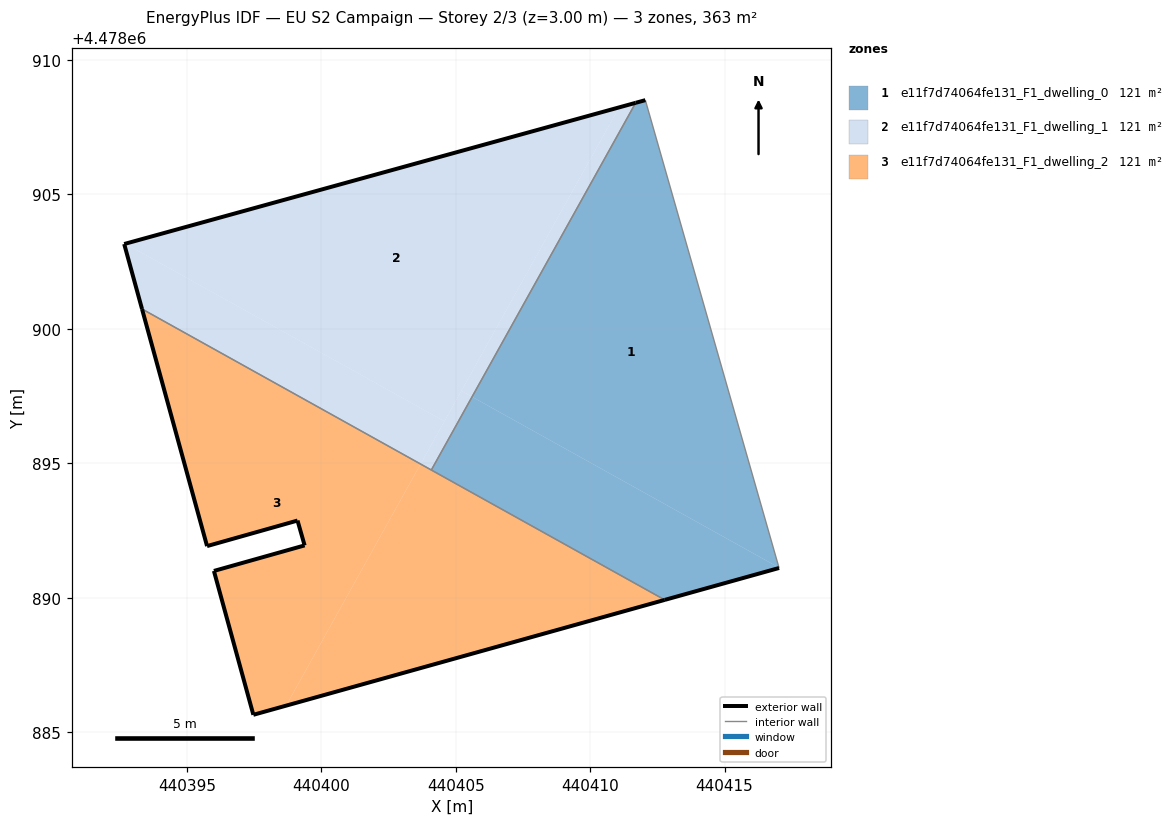
=== STOREY PLAN SPEC (per zone: floor XY polygon, exterior-wall plan segments, windows/doors) ===
zone 1: e11f7d74064fe131_F1_dwelling_0  (121.0 m²)
  floor: (440417.02, 4478891.12) (440412.05, 4478908.51) (440411.70, 4478908.41) (440405.61, 4478897.47)
  floor: (440417.03, 4478891.11) (440417.02, 4478891.12) (440405.61, 4478897.47) (440404.10, 4478894.75) (440412.78, 4478889.92)
  exterior wall: (440417.03, 4478891.11) – (440412.78, 4478889.92)  [4.4 m]
  exterior wall: (440411.70, 4478908.41) – (440412.05, 4478908.51)  [0.4 m]
  interior walls: 3
zone 2: e11f7d74064fe131_F1_dwelling_1  (121.0 m²)
  floor: (440404.58, 4478896.56) (440411.08, 4478908.24) (440392.71, 4478903.17)
  floor: (440403.70, 4478894.97) (440404.58, 4478896.56) (440392.71, 4478903.17) (440392.67, 4478903.16) (440393.33, 4478900.74)
  floor: (440405.61, 4478897.47) (440411.70, 4478908.41) (440411.08, 4478908.24) (440405.21, 4478897.70)
  floor: (440404.10, 4478894.75) (440405.61, 4478897.47) (440405.21, 4478897.70) (440403.70, 4478894.97)
  exterior wall: (440393.33, 4478900.74) – (440392.67, 4478903.16)  [2.5 m]
  exterior wall: (440392.67, 4478903.16) – (440411.70, 4478908.41)  [19.7 m]
  interior walls: 2
zone 3: e11f7d74064fe131_F1_dwelling_2  (121.0 m²)
  floor: (440398.69, 4478885.99) (440403.70, 4478894.97) (440393.33, 4478900.74) (440395.75, 4478891.92) (440399.12, 4478892.87) (440399.38, 4478891.95) (440396.01, 4478891.00) (440397.47, 4478885.64)
  floor: (440412.78, 4478889.92) (440403.70, 4478894.97) (440398.69, 4478885.99)
  exterior wall: (440399.38, 4478891.95) – (440399.12, 4478892.87)  [1.0 m]
  exterior wall: (440399.12, 4478892.87) – (440395.75, 4478891.92)  [3.5 m]
  exterior wall: (440395.75, 4478891.92) – (440393.33, 4478900.74)  [9.1 m]
  exterior wall: (440412.78, 4478889.92) – (440397.47, 4478885.64)  [15.9 m]
  exterior wall: (440397.47, 4478885.64) – (440396.01, 4478891.00)  [5.5 m]
  exterior wall: (440396.01, 4478891.00) – (440399.38, 4478891.95)  [3.5 m]
  interior walls: 2

=== DERIVED (storey summary) ===
Building: EU S2 Campaign
Storey: 2 of 3  (floor level z = 3.00 m)
Storey gross floor area: 362.9 m²
Zones on this storey: 3
  - e11f7d74064fe131_F1_dwelling_0: floor 121.0 m²; exterior wall 4.8 m (14.4 m²); WWR 0.0%
  - e11f7d74064fe131_F1_dwelling_1: floor 121.0 m²; exterior wall 22.2 m (66.7 m²); WWR 0.0%
  - e11f7d74064fe131_F1_dwelling_2: floor 121.0 m²; exterior wall 38.5 m (115.6 m²); WWR 0.0%
Zone adjacency (shared interzone walls):
  - e11f7d74064fe131_F1_dwelling_0 ↔ e11f7d74064fe131_F1_dwelling_1
  - e11f7d74064fe131_F1_dwelling_0 ↔ e11f7d74064fe131_F1_dwelling_2
  - e11f7d74064fe131_F1_dwelling_1 ↔ e11f7d74064fe131_F1_dwelling_2